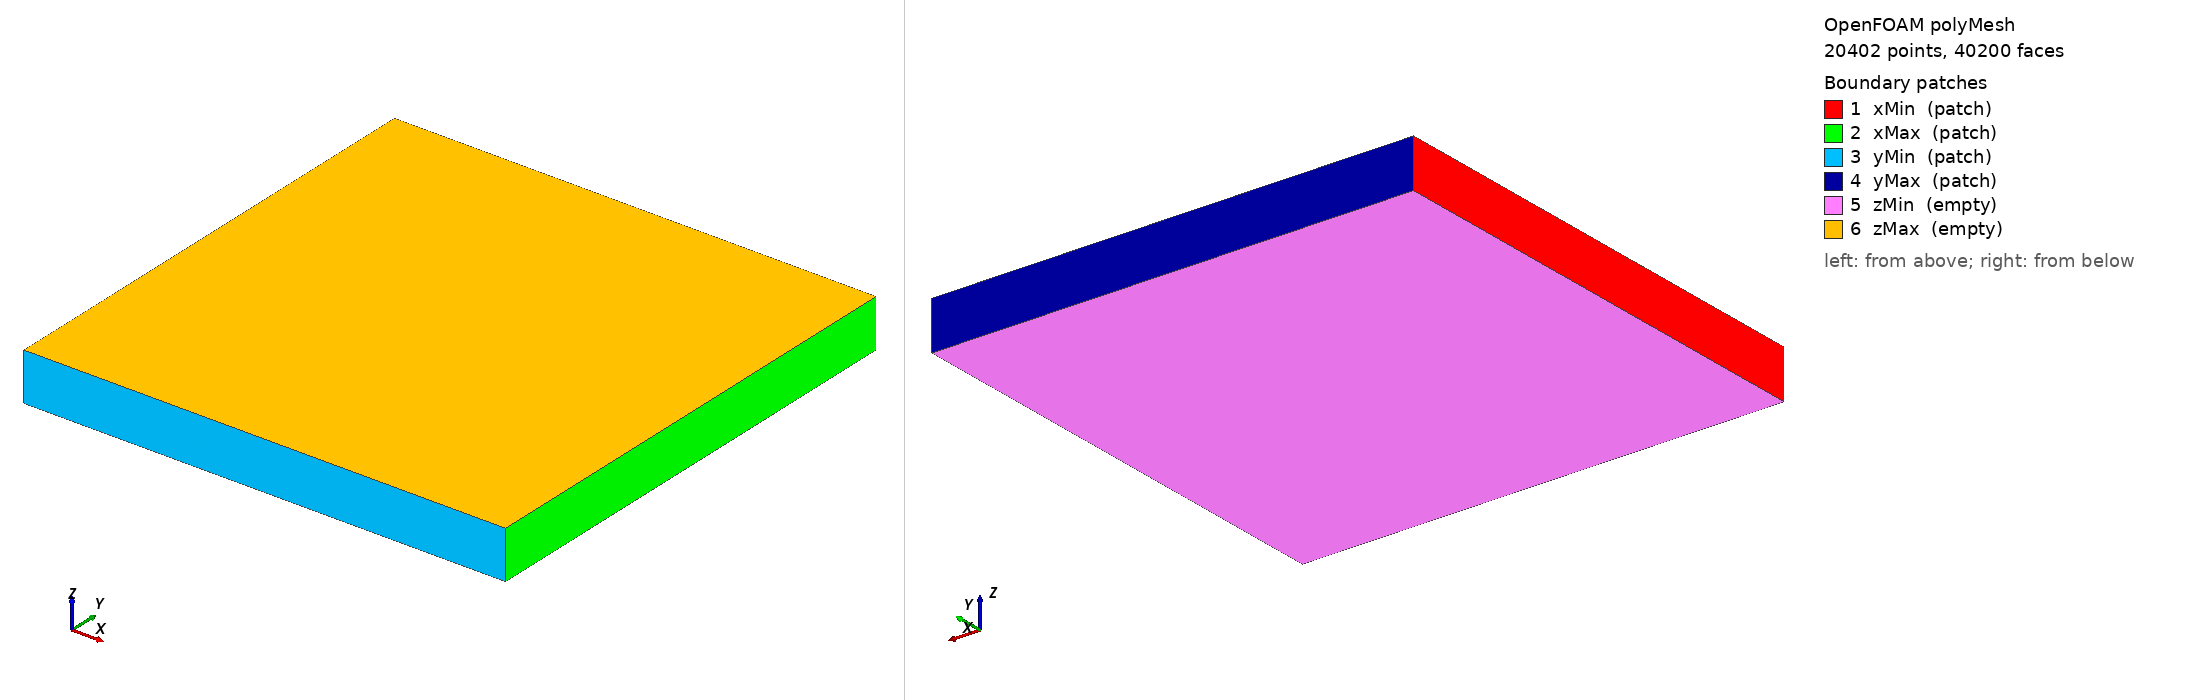

OpenFOAM case: the committed polyMesh, 20402 points, 40200 faces. Boundary patches (legend numbers): 1 xMin (patch), 2 xMax (patch), 3 yMin (patch), 4 yMax (patch), 5 zMin (empty), 6 zMax (empty). Left view from above one corner, right view from below the opposite corner. Boundary conditions: 0 field file(s) under 0/; 0 of 6 drawn patches have an entry in a shipped field file.

=== constant/polyMesh/boundary ===
/*--------------------------------*- C++ -*----------------------------------*\
  =========                 |
  \\      /  F ield         | OpenFOAM: The Open Source CFD Toolbox
   \\    /   O peration     | Website:  https://openfoam.org
    \\  /    A nd           | Version:  14
     \\/     M anipulation  |
\*---------------------------------------------------------------------------*/
FoamFile
{
    format      ascii;
    class       polyBoundaryMesh;
    location    "constant/polyMesh";
    object      boundary;
}
// * * * * * * * * * * * * * * * * * * * * * * * * * * * * * * * * * * * * * //

6
(
    xMin
    {
        type            patch;
        nFaces          100;
        startFace       19800;
    }
    xMax
    {
        type            patch;
        nFaces          100;
        startFace       19900;
    }
    yMin
    {
        type            patch;
        nFaces          100;
        startFace       20000;
    }
    yMax
    {
        type            patch;
        nFaces          100;
        startFace       20100;
    }
    zMin
    {
        type            empty;
        inGroups        List<word> 1(empty);
        nFaces          10000;
        startFace       20200;
    }
    zMax
    {
        type            empty;
        inGroups        List<word> 1(empty);
        nFaces          10000;
        startFace       30200;
    }
)

// ************************************************************************* //


=== system/blockMeshDict ===
/*--------------------------------*- C++ -*----------------------------------*\
  =========                 |
  \      /  F ield         | OpenFOAM: The Open Source CFD Toolbox
   \    /    O  peration   |
    \  /    A nd           |
     \/     M anipulation  |
\*---------------------------------------------------------------------------*/
FoamFile
{
    format      ascii;
    class       dictionary;
    location    "system";
    object      blockMeshDict;
}

// 计算区域：Omega = [0,1] x [0,1]。
// 本文件由 JSON 直接生成，不依赖其它案例模板。
convertToMeters 1;

vertices
(
    (0 0 0)
    (1 0 0)
    (1 1 0)
    (0 1 0)
    (0 0 0.1)
    (1 0 0.1)
    (1 1 0.1)
    (0 1 0.1)
);

blocks
(
    // N=100：每条边方向的单元数，二维单元数为 N*N。
    hex (0 1 2 3 4 5 6 7) (100 100 1) simpleGrading (1 1 1)
);

edges
(
);

boundary
(
    xMin
    {
        type patch;
        faces ((0 4 7 3));
    }
    xMax
    {
        type patch;
        faces ((1 2 6 5));
    }
    yMin
    {
        type patch;
        faces ((0 1 5 4));
    }
    yMax
    {
        type patch;
        faces ((3 7 6 2));
    }
    zMin
    {
        type empty;
        faces ((0 3 2 1));
    }
    zMax
    {
        type empty;
        faces ((4 5 6 7));
    }
);



Also in the case, not shown: constant/polyMesh/faces (numeric list); constant/polyMesh/neighbour (numeric list); constant/polyMesh/owner (numeric list); constant/polyMesh/points (numeric list).
